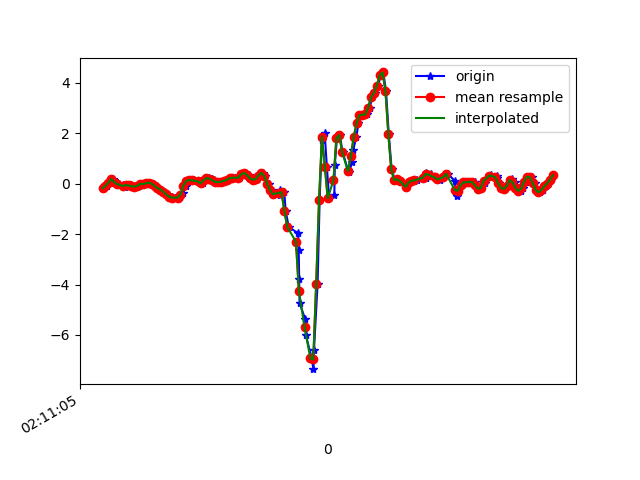

The data file committed next to this chart (first rows):
1617847865201, 543508823312825, -0.17768097, 0.28535175, -0.28334436
1617847865229, 543508842349897, -0.08239, 0.09476, -0.276
1617847865256, 543508861411753, 0.03368, 0.2059, -0.3408
1617847865269, 543508880448809, 0.1901, 0.4063, -0.3554
1617847865282, 543508899485849, 0.1595, 0.03978, -0.3004
1617847865298, 543508918579774, -0.02374, 0.2695, -0.3383
1617847865317, 543508937610222, -0.00786, 0.1595, -0.243
1617847865340, 543508956640670, -0.05551, -0.1056, -0.2113
1617847865357, 543508975671070, -0.119, 0.2548, -0.2455
1617847865375, 543508994701502, -0.05306, 0.1168, -0.1844
1617847865394, 543509013756766, -0.06895, 0.02512, -0.2333
1617847865412, 543509032747742, -0.1044, 0.4674, -0.2345
1617847865436, 543509051775646, -0.1105, 0.1668, -0.1673
1617847865454, 543509070803518, -0.08727, 0.04956, -0.2308
1617847865470, 543509089831390, -0.001752, 0.4283, -0.2528
1617847865489, 543509108859262, -0.01153, -0.04329, -0.2039
1617847865508, 543509127837630, 0.01413, 0.006797, -0.254
1617847865527, 543509146861630, 0.0459, 0.2426, -0.2919
1617847865546, 543509165885598, 0.004357, 0.1412, -0.2565
1617847865572, 543509184909630, -0.07994, 0.1522, -0.2736
1617847865583, 543509203933630, -0.1691, 0.03734, -0.2895
1617847865603, 543509222970494, -0.2302, -0.01397, -0.3151
1617847865622, 543509241995134, -0.3084, 0.01779, -0.3371
1617847865641, 543509261044478, -0.422, 0.04956, -0.3249
1617847865660, 543509280069054, -0.4807, 0.118, -0.3347
1617847865679, 543509299093630, -0.5344, 0.2218, -0.3811
1617847865699, 543509318118206, -0.554, 0.2621, -0.4263
1617847865720, 543509337145982, -0.5454, 0.2585, -0.4629
1617847865740, 543509356195454, -0.5112, 0.1937, -0.5094
1617847865756, 543509375220222, -0.3475, 0.1546, -0.5546
1617847865777, 543509394244862, -0.08239, 0.1119, -0.6059
1617847865794, 543509413269566, 0.1106, 0.09232, -0.634
1617847865815, 543509432296894, 0.1485, 0.04956, -0.5986
1617847865837, 543509451346430, 0.1339, 0.03368, -0.5265
1617847865878, 543509470371198, 0.09232, 0.05322, -0.4434
1617847865881, 543509489395966, 0.01902, 0.052, -0.3664
1617847865894, 543509508420734, 0.02268, 0.07766, -0.3176
1617847865914, 543509527436158, 0.14, 0.1265, -0.2931
1617847865937, 543509546485438, 0.2243, 0.1485, -0.2833
1617847865955, 543509565510014, 0.2072, 0.1363, -0.2919
1617847865970, 543509584534462, 0.1326, 0.1155, -0.3102
1617847865996, 543509603558910, 0.07766, 0.1131, -0.3383
1617847866012, 543509622608254, 0.06178, 0.1204, -0.3579
1617847866031, 543509641623806, 0.08133, 0.1363, -0.3628
1617847866043, 543509660647998, 0.1192, 0.1595, -0.353
1617847866070, 543509679672318, 0.1473, 0.1778, -0.342
1617847866084, 543509698696574, 0.2023, 0.2108, -0.3212
1617847866097, 543509717720830, 0.2426, 0.2328, -0.3004
1617847866119, 543509736773886, 0.2402, 0.2279, -0.2919
1617847866142, 543509755798334, 0.2206, 0.2182, -0.309
1617847866155, 543509774822590, 0.2548, 0.223, -0.3444
1617847866174, 543509793846974, 0.3684, 0.2353, -0.3957
1617847866193, 543509812896190, 0.4332, 0.2438, -0.3994
1617847866212, 543509831920958, 0.3477, 0.2169, -0.342
1617847866231, 543509850945342, 0.2182, 0.1913, -0.2821
1617847866250, 543509869969598, 0.162, 0.2011, -0.265
1617847866269, 543509888994110, 0.1888, 0.2401, -0.2577
1617847866288, 543509908043198, 0.3257, 0.2792, -0.1978
1617847866310, 543509927067582, 0.4344, 0.3354, -0.1282
1617847866326, 543509946094014, 0.3098, 0.3574, -0.08787
1617847866350, 543509965118526, 0.004357, 0.355, -0.09764
... 104 more rows
